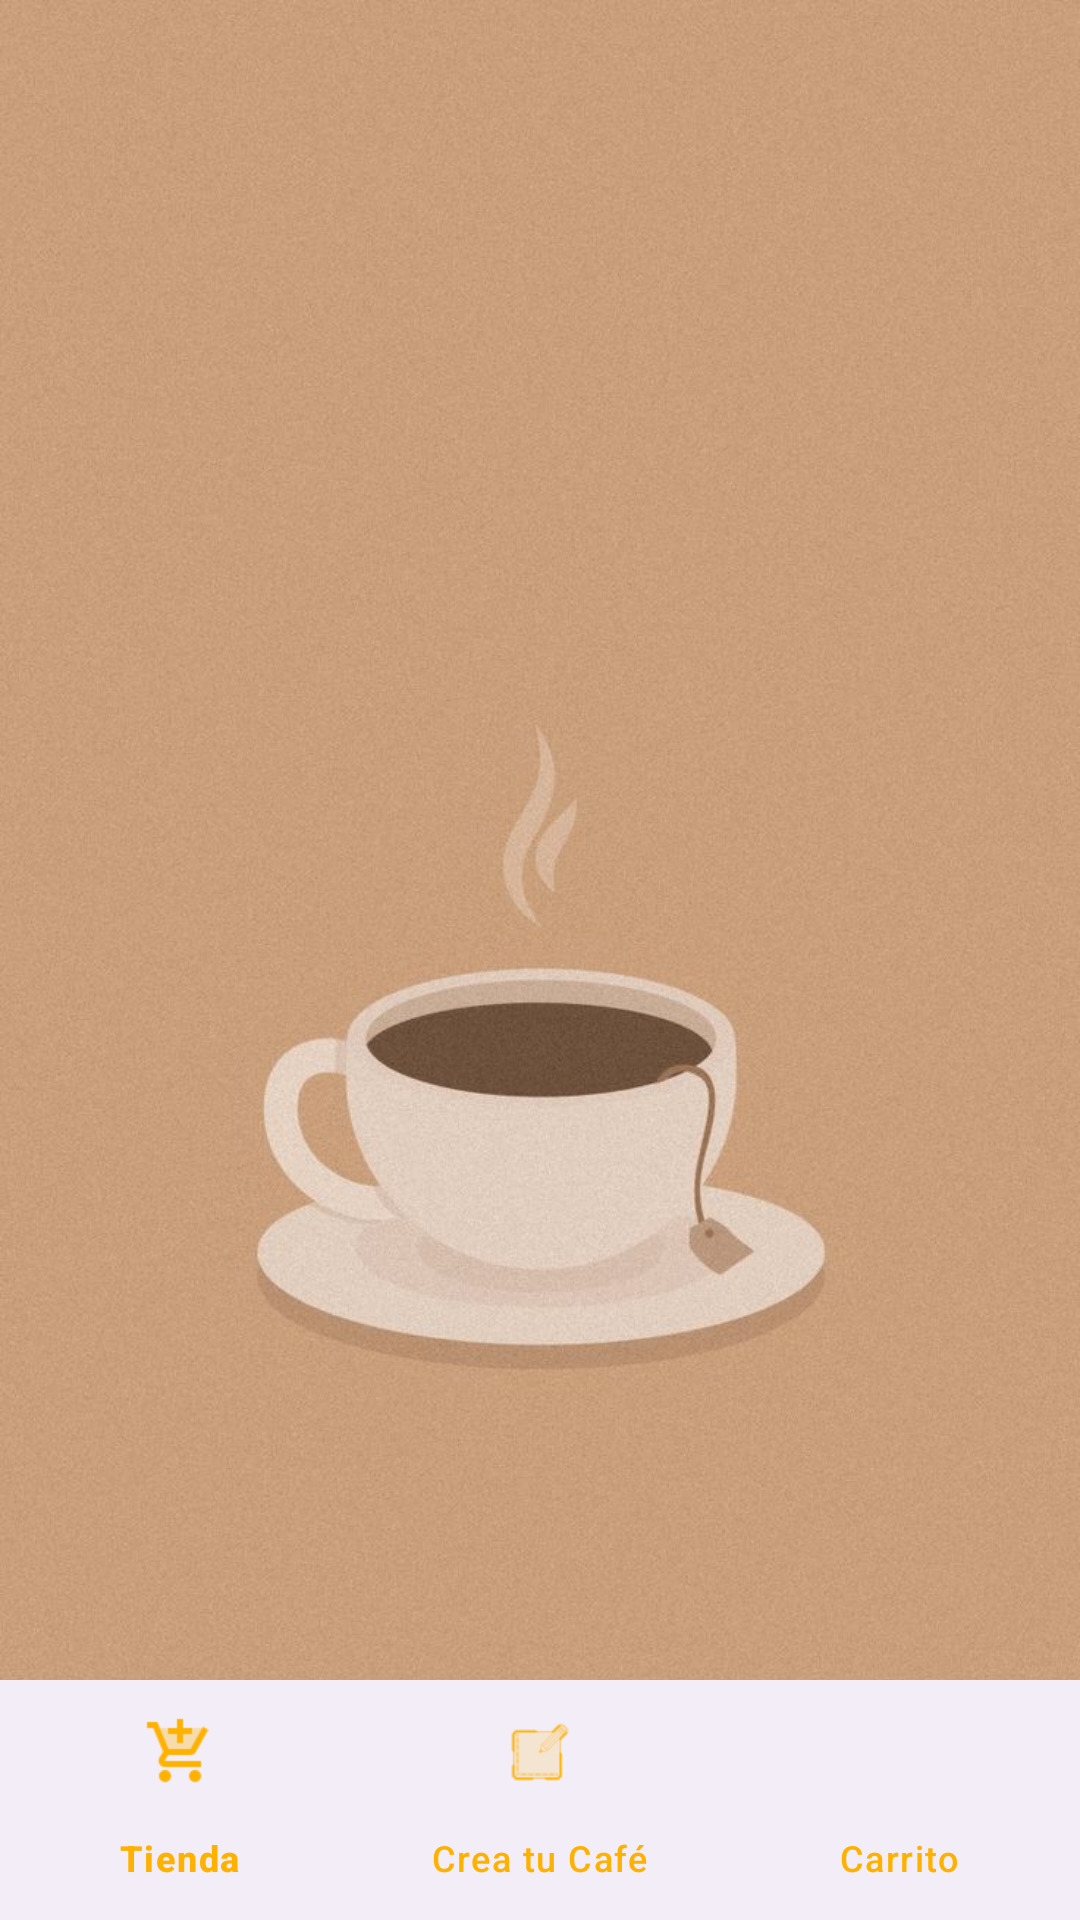

This screen was rendered from an Android layout file. Write that file and the resources it references.
<!-- AndroidManifest.xml: application theme Theme.Café -->
<!-- res/layout/activity_main.xml -->
<?xml version="1.0" encoding="utf-8"?>
<androidx.coordinatorlayout.widget.CoordinatorLayout xmlns:android="http://schemas.android.com/apk/res/android"
    xmlns:app="http://schemas.android.com/apk/res-auto"
    xmlns:tools="http://schemas.android.com/tools"
    android:layout_width="match_parent"
    android:layout_height="match_parent"
    android:background="@drawable/fondo1">

    
    <FrameLayout
        android:id="@+id/nav_host_fragment"
        android:layout_width="match_parent"
        android:layout_height="match_parent"
        android:layout_gravity="top" />

    
    <com.google.android.material.bottomnavigation.BottomNavigationView
        android:id="@+id/bottom_navigation"
        android:layout_width="match_parent"
        android:layout_height="wrap_content"
        android:layout_gravity="bottom"
        app:itemIconTint="@color/nav_item_color"
        app:itemTextColor="@color/nav_item_color"
        app:menu="@menu/bottom_nav_menu" />

</androidx.coordinatorlayout.widget.CoordinatorLayout>
<!-- resources referenced by this layout -->
<resources>
  <color name="nav_item_color">#FFB100</color>
  <!-- drawable fondo1: jpg bitmap (drawable, 101199 bytes) -->
  <style name="Theme.Café" parent="Base.Theme.Café" />
  <style name="Base.Theme.Café" parent="Theme.Material3.DayNight.NoActionBar">
          
          
      </style>
</resources>
